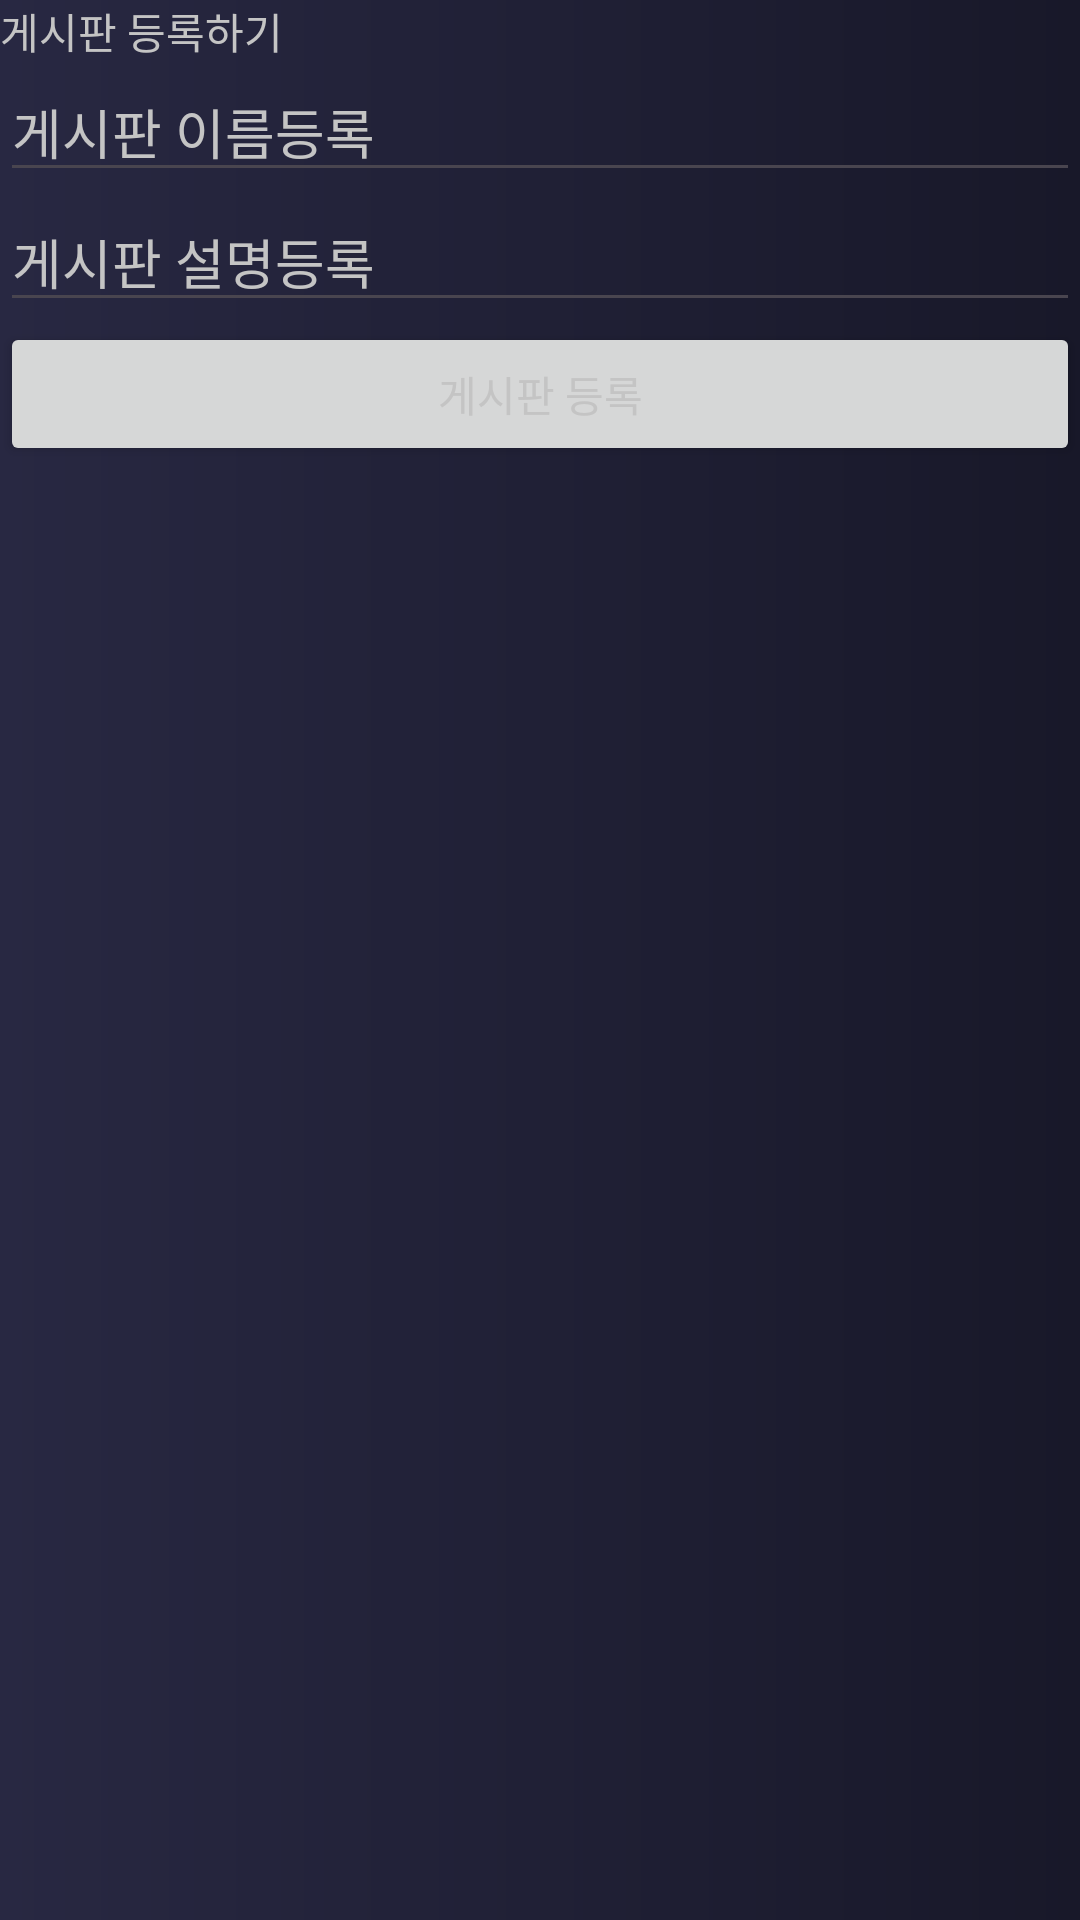

Layout XML and referenced resources for this Android screen:
<!-- AndroidManifest.xml: application theme Theme.FootBall -->
<!-- res/layout/activity_board_manager.xml -->
<?xml version="1.0" encoding="utf-8"?>
<ScrollView xmlns:android="http://schemas.android.com/apk/res/android"
    android:layout_width="match_parent"
    android:layout_height="match_parent"
    android:background="@drawable/main_gradient2">
    <LinearLayout
        android:layout_width="match_parent"
        android:layout_height="match_parent"
        android:orientation="vertical">
        <TextView
            android:layout_width="match_parent"
            android:layout_height="wrap_content"
            android:text="게시판 등록하기"
            android:textColor="#C4C4C4"
            />
        <EditText
            android:layout_width="match_parent"
            android:layout_height="wrap_content"
            android:hint="게시판 이름등록"
            android:id="@+id/busManager_boardTitle"
            android:textColor="#C4C4C4"
            android:textColorHint="#C4C4C4"
            />
        <EditText
            android:layout_width="match_parent"
            android:layout_height="wrap_content"
            android:hint="게시판 설명등록"
            android:id="@+id/busManager_boardExplanation"
            android:textColor="#C4C4C4"
            android:textColorHint="#C4C4C4"
            />
        <Button
            android:layout_width="match_parent"
            android:layout_height="wrap_content"
            android:id="@+id/busManager_BoardEnterBtn"
            android:textColor="#C4C4C4"
            android:text="게시판 등록"
            />
    </LinearLayout>
</ScrollView>
<!-- resources referenced by this layout -->
<resources>
  <!-- drawable main_gradient2 (drawable) -->
  <?xml version="1.0" encoding="utf-8"?>
  <shape xmlns:android="http://schemas.android.com/apk/res/android"
      android:shape="rectangle">
  
      <gradient
          android:endColor="#181829"
          android:startColor="#282842" />
  
  </shape>
  <style name="Theme.FootBall" parent="Base.Theme.FootBall" />
  <style name="Base.Theme.FootBall" parent="Theme.Material3.DayNight.NoActionBar">
          
          
      </style>
</resources>
